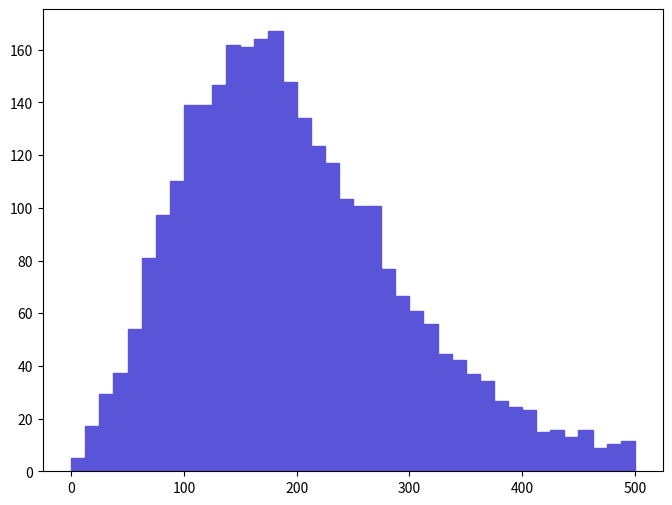

Reproduce this figure in Python. (Note: this script raises an exception after producing the figure.)
def selection_0():

    # Library import
    import numpy
    import matplotlib
    import matplotlib.pyplot   as plt
    import matplotlib.gridspec as gridspec

    # Library version
    matplotlib_version = matplotlib.__version__
    numpy_version      = numpy.__version__

    # Histo binning
    xBinning = numpy.linspace(0.0,500.0,41,endpoint=True)

    # Creating data sequence: middle of each bin
    xData = numpy.array([6.25,18.75,31.25,43.75,56.25,68.75,81.25,93.75,106.25,118.75,131.25,143.75,156.25,168.75,181.25,193.75,206.25,218.75,231.25,243.75,256.25,268.75,281.25,293.75,306.25,318.75,331.25,343.75,356.25,368.75,381.25,393.75,406.25,418.75,431.25,443.75,456.25,468.75,481.25,493.75])

    # Creating weights for histo: y1_THT_0
    y1_THT_0_weights = numpy.array([5.0701024403,17.2979915022,29.2276525382,37.2801632375,53.9816746879,80.8233970189,97.2266684434,110.349309583,138.980412069,138.980412069,146.436512717,161.945014064,161.050313986,164.032714245,167.015114504,147.62941282,133.910311629,123.471910723,116.910610153,103.191508961,100.507308728,100.507308728,76.9462566822,66.5078157757,60.8412252836,55.7711248433,44.4379538591,42.0520236519,36.9819232116,34.2977529785,26.5434723051,24.4557921238,23.2628220202,14.912061295,15.5085513468,13.1226211396,15.5085513468,8.947239777,10.4384509065,11.3331709842])

    # Creating a new Canvas
    fig   = plt.figure(figsize=(8,6),dpi=80)
    frame = gridspec.GridSpec(1,1)
    pad   = fig.add_subplot(frame[0])

    # Creating a new Stack
    pad.hist(x=xData, bins=xBinning, weights=y1_THT_0_weights,\
             label="$unweighted\_events$", histtype="stepfilled", rwidth=1.0,\
             color="#5954d8", edgecolor="#5954d8", linewidth=1, linestyle="solid",\
             bottom=None, cumulative=False, normed=False, align="mid", orientation="vertical")


    # Axis
    plt.rc('text',usetex=False)
    plt.xlabel(r"$H_{T}$ $(GeV)$ ",\
               fontsize=16,color="black")
    plt.ylabel(r"$\mathrm{Events}$ $(\mathcal{L}_{\mathrm{int}} = 10\ \mathrm{fb}^{-1})$ ",\
               fontsize=16,color="black")

    # Boundary of y-axis
    ymax=(y1_THT_0_weights).max()*1.1
    #ymin=0 # linear scale
    ymin=min([x for x in (y1_THT_0_weights) if x])/100. # log scale
    plt.gca().set_ylim(ymin,ymax)

    # Log/Linear scale for X-axis
    plt.gca().set_xscale("linear")
    #plt.gca().set_xscale("log",nonposx="clip")

    # Log/Linear scale for Y-axis
    #plt.gca().set_yscale("linear")
    plt.gca().set_yscale("log",nonposy="clip")

    # Saving the image
    plt.savefig('../../HTML/MadAnalysis5job_0/selection_0.png')
    plt.savefig('../../PDF/MadAnalysis5job_0/selection_0.png')
    plt.savefig('../../DVI/MadAnalysis5job_0/selection_0.eps')

# Running!
if __name__ == '__main__':
    selection_0()
